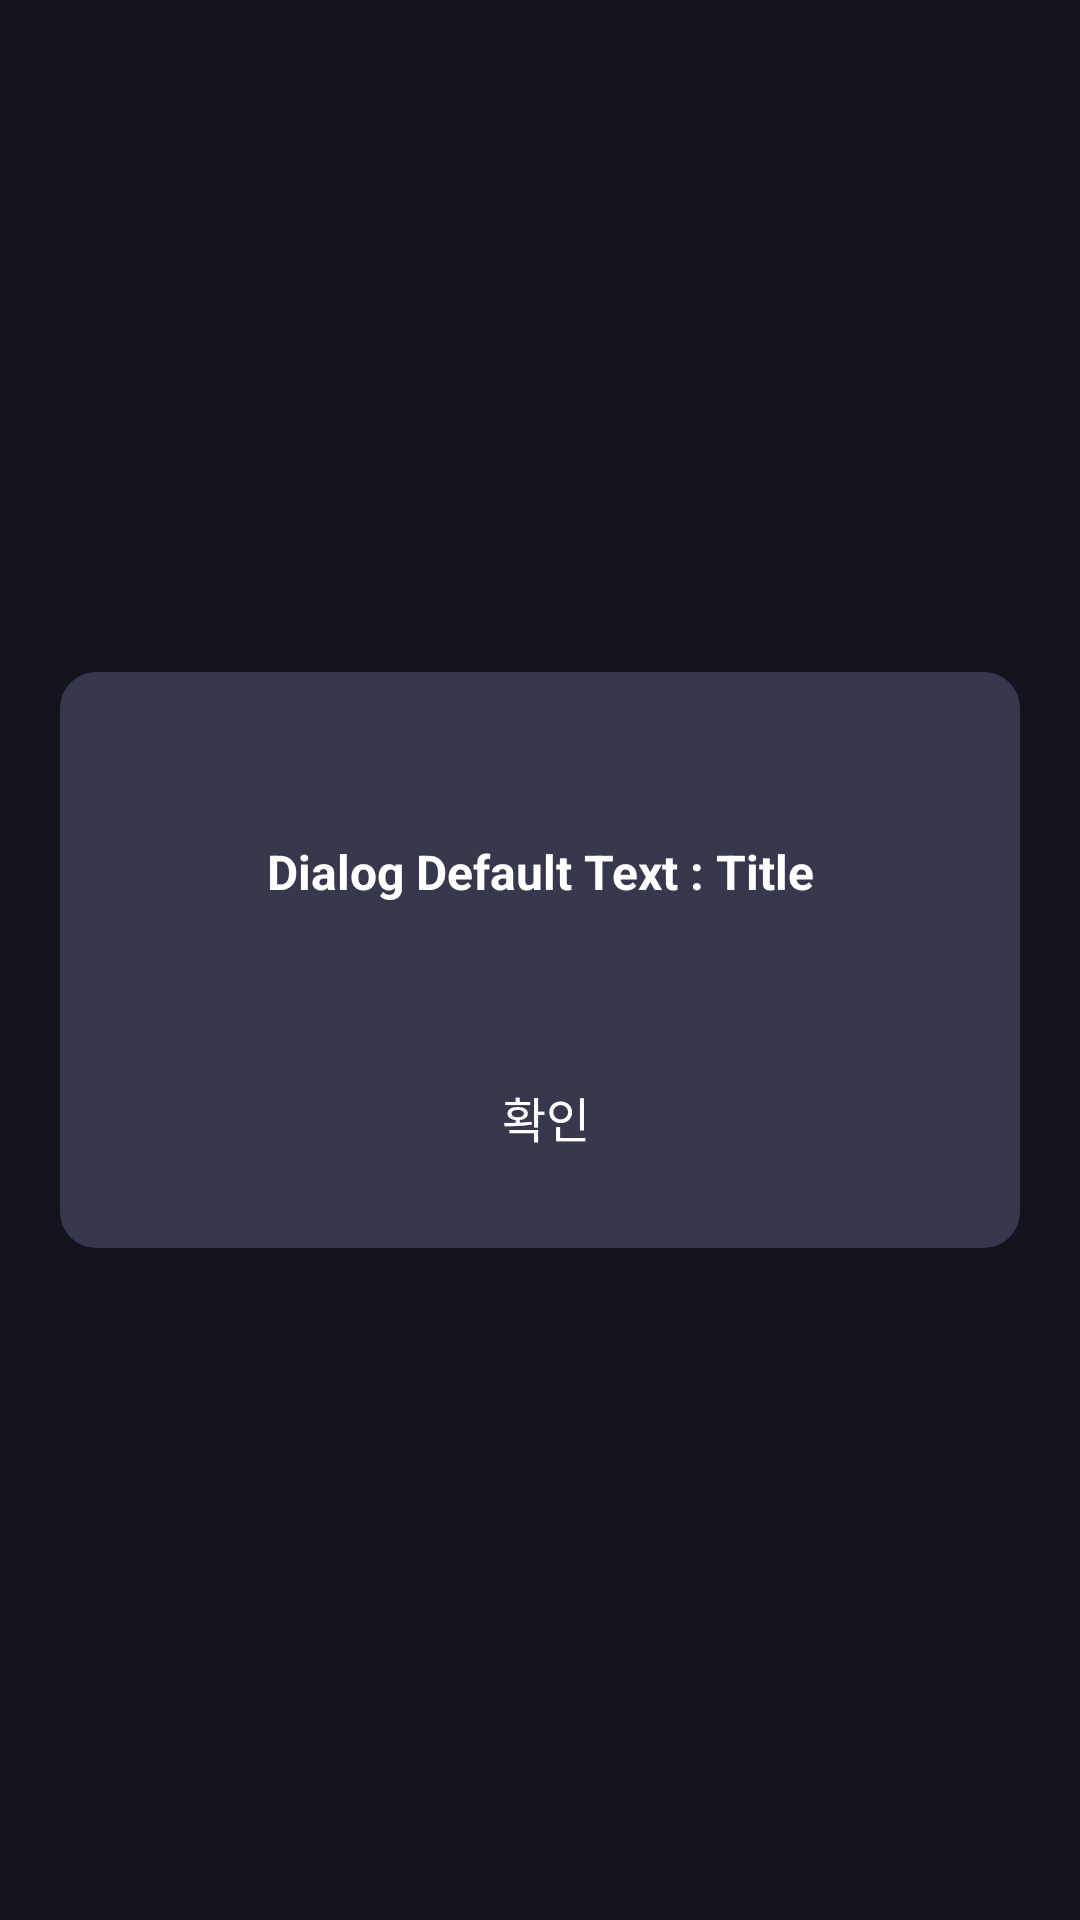

Write the Android layout XML for this screen, with the resource values it uses.
<!-- AndroidManifest.xml: application theme Base.Theme.CosmicDetox -->
<!-- res/layout/dialog_onebutton.xml -->
<?xml version="1.0" encoding="utf-8"?>
<androidx.constraintlayout.widget.ConstraintLayout xmlns:android="http://schemas.android.com/apk/res/android"
    xmlns:app="http://schemas.android.com/apk/res-auto"
    android:layout_width="match_parent"
    android:layout_height="match_parent"
    android:background="@color/black_a50"
    android:gravity="center"
    android:paddingHorizontal="20dp">

    <androidx.constraintlayout.widget.ConstraintLayout
        android:layout_width="match_parent"
        android:layout_height="192dp"
        android:background="@drawable/shape_dialog"
        android:paddingHorizontal="20dp"
        android:paddingVertical="14dp"
        app:layout_constraintBottom_toBottomOf="parent"
        app:layout_constraintEnd_toEndOf="parent"
        app:layout_constraintStart_toStartOf="parent"
        app:layout_constraintTop_toTopOf="parent">

        <TextView
            android:id="@+id/tv_dialog_title"
            android:layout_width="match_parent"
            android:layout_height="wrap_content"
            android:gravity="center"
            android:text="@string/dialog_default"
            android:textColor="@color/white"
            android:textSize="16sp"
            android:textStyle="bold"
            app:layout_constraintBottom_toTopOf="@+id/btn_dialog_confirm"
            app:layout_constraintLeft_toLeftOf="parent"
            app:layout_constraintRight_toRightOf="parent"
            app:layout_constraintTop_toTopOf="parent" />

        <androidx.appcompat.widget.AppCompatButton
            android:id="@+id/btn_dialog_confirm"
            style="@style/detail_btn"
            android:layout_width="0dp"
            android:layout_height="wrap_content"
            android:layout_marginStart="4dp"
            android:layout_weight="1"
            android:gravity="center"
            android:text="@string/dialog_confirm"
            android:textAllCaps="false"
            app:layout_constraintBottom_toBottomOf="parent"
            app:layout_constraintEnd_toEndOf="parent"
            app:layout_constraintStart_toStartOf="parent" />

    </androidx.constraintlayout.widget.ConstraintLayout>

</androidx.constraintlayout.widget.ConstraintLayout>
<!-- resources referenced by this layout -->
<resources>
  <color name="black_a50">#80000000</color>
  <color name="white">#FFFFFFFF</color>
  <!-- drawable shape_dialog (drawable) -->
  <?xml version="1.0" encoding="utf-8"?>
  <shape xmlns:android="http://schemas.android.com/apk/res/android">
      <corners android:radius="12dp" />
      <solid android:color="@color/background_light" />
  </shape>
  <string name="dialog_confirm">확인</string>
  <string name="dialog_default">Dialog Default Text : Title</string>
  <style name="detail_btn" parent="Widget.AppCompat.Button.Borderless">
          <item name="android:background">@drawable/sel_primary_button</item>
          <item name="android:textColor">@android:color/white</item>
          <item name="android:textSize">16sp</item>
          <item name="android:paddingVertical">18dp</item>
      </style>
  <style name="Base.Theme.CosmicDetox" parent="Theme.Material3.DayNight.NoActionBar">
          
          <item name="colorPrimary">@color/primary</item>
          <item name="android:colorBackground">@color/background</item>
          <item name="bottomSheetDialogTheme">@style/AppBottomSheetDialog</item>
          <item name="android:windowIsTranslucent">true</item>
      </style>
  <color name="background_light">#FF37374D</color>
  <color name="primary">#FF855FE8</color>
  <color name="background">#FF28283B</color>
  <style name="AppBottomSheetDialog" parent="Theme.MaterialComponents.BottomSheetDialog">
          <item name="bottomSheetStyle">@style/AppBottomSheetModal</item>
          <item name="background">@android:color/transparent</item>
      </style>
  <style name="AppBottomSheetModal" parent="Widget.MaterialComponents.BottomSheet.Modal">
          <item name="backgroundTint">@android:color/transparent</item>
      </style>
</resources>
